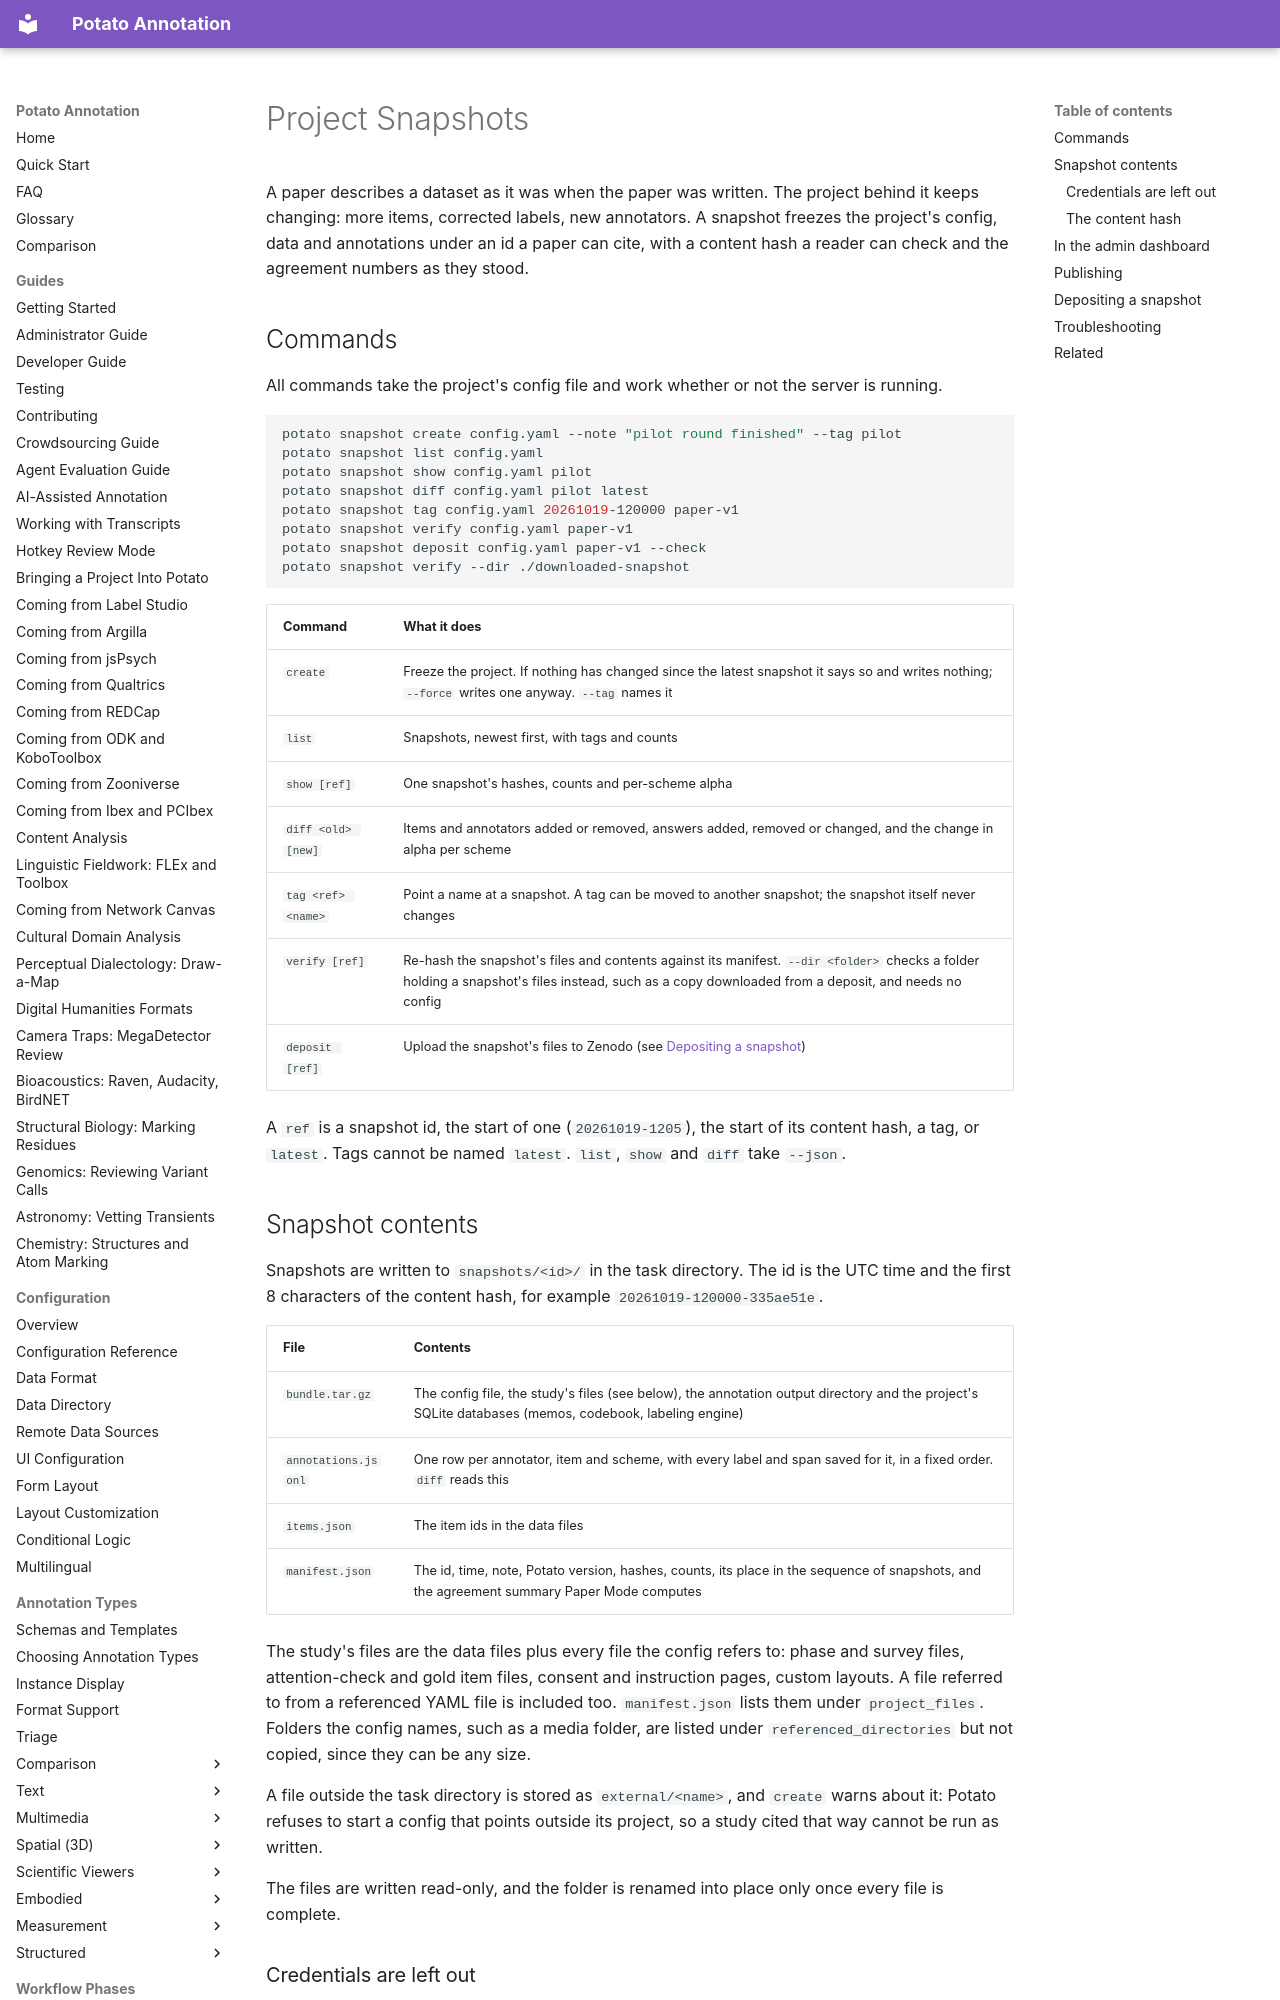

repository: davidjurgens/potato · page: tools/snapshots/index.html · generator: mkdocs

# Project Snapshots

A paper describes a dataset as it was when the paper was written. The project
behind it keeps changing: more items, corrected labels, new annotators. A
snapshot freezes the project's config, data and annotations under an id a
paper can cite, with a content hash a reader can check and the agreement
numbers as they stood.

## Commands

All commands take the project's config file and work whether or not the
server is running.

```bash
potato snapshot create config.yaml --note "pilot round finished" --tag pilot
potato snapshot list config.yaml
potato snapshot show config.yaml pilot
potato snapshot diff config.yaml pilot latest
potato snapshot tag config.yaml 20261019-120000 paper-v1
potato snapshot verify config.yaml paper-v1
potato snapshot deposit config.yaml paper-v1 --check
potato snapshot verify --dir ./downloaded-snapshot
```

| Command | What it does |
|---|---|
| `create` | Freeze the project. If nothing has changed since the latest snapshot it says so and writes nothing; `--force` writes one anyway. `--tag` names it |
| `list` | Snapshots, newest first, with tags and counts |
| `show [ref]` | One snapshot's hashes, counts and per-scheme alpha |
| `diff <old> [new]` | Items and annotators added or removed, answers added, removed or changed, and the change in alpha per scheme |
| `tag <ref> <name>` | Point a name at a snapshot. A tag can be moved to another snapshot; the snapshot itself never changes |
| `verify [ref]` | Re-hash the snapshot's files and contents against its manifest. `--dir <folder>` checks a folder holding a snapshot's files instead, such as a copy downloaded from a deposit, and needs no config |
| `deposit [ref]` | Upload the snapshot's files to Zenodo (see [Depositing a snapshot](#depositing-a-snapshot)) |

A `ref` is a snapshot id, the start of one (`20261019-1205`), the start of its
content hash, a tag, or `latest`. Tags cannot be named `latest`. `list`,
`show` and `diff` take `--json`.
